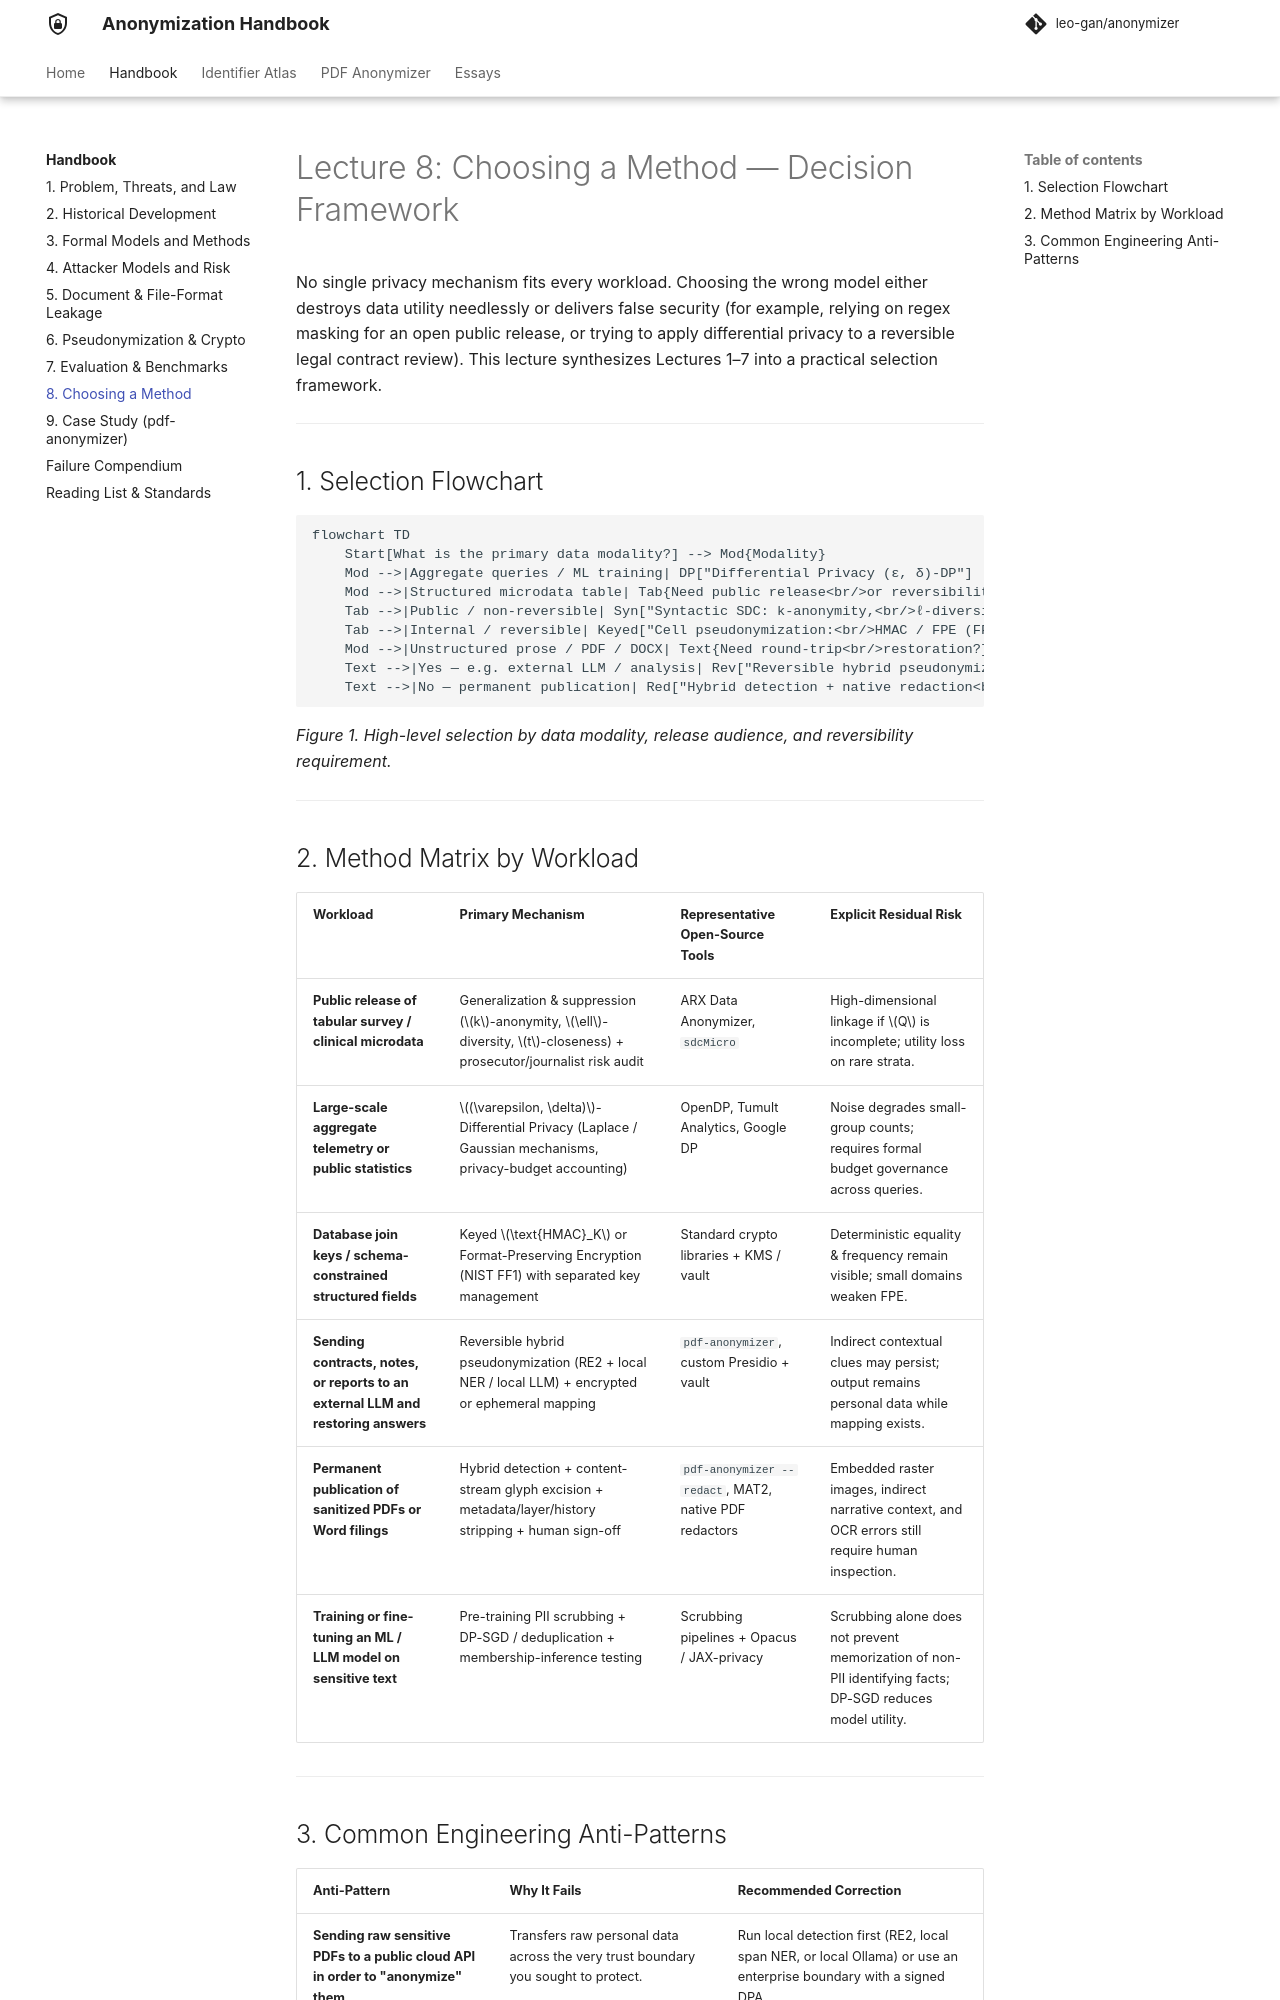

repository: leo-gan/anonymizer · page: 101/decision-framework/index.html · generator: mkdocs

---
description: Vendor-neutral decision framework for selecting anonymization and pseudonymization methods across tabular microdata, aggregate queries, unstructured documents, and ML pipelines.
---

# Lecture 8: Choosing a Method — Decision Framework

No single privacy mechanism fits every workload. Choosing the wrong model either destroys data utility needlessly or delivers false security (for example, relying on regex masking for an open public release, or trying to apply differential privacy to a reversible legal contract review). This lecture synthesizes Lectures 1–7 into a practical selection framework.

---

## 1. Selection Flowchart

```mermaid
flowchart TD
    Start[What is the primary data modality?] --> Mod{Modality}
    Mod -->|Aggregate queries / ML training| DP["Differential Privacy (ε, δ)-DP"]
    Mod -->|Structured microdata table| Tab{Need public release<br/>or reversibility?}
    Tab -->|Public / non-reversible| Syn["Syntactic SDC: k-anonymity,<br/>ℓ-diversity, t-closeness + risk audit"]
    Tab -->|Internal / reversible| Keyed["Cell pseudonymization:<br/>HMAC / FPE (FF1) / encrypted map"]
    Mod -->|Unstructured prose / PDF / DOCX| Text{Need round-trip<br/>restoration?}
    Text -->|Yes — e.g. external LLM / analysis| Rev["Reversible hybrid pseudonymization<br/>+ encrypted/ephemeral map + residual scan"]
    Text -->|No — permanent publication| Red["Hybrid detection + native redaction<br/>+ metadata wipe + human review"]
```

*Figure 1. High-level selection by data modality, release audience, and reversibility requirement.*

---

## 2. Method Matrix by Workload

| Workload | Primary Mechanism | Representative Open-Source Tools | Explicit Residual Risk |
|---|---|---|---|
| **Public release of tabular survey / clinical microdata** | Generalization & suppression ($k$-anonymity, $\ell$-diversity, $t$-closeness) + prosecutor/journalist risk audit | ARX Data Anonymizer, `sdcMicro` | High-dimensional linkage if $Q$ is incomplete; utility loss on rare strata. |
| **Large-scale aggregate telemetry or public statistics** | $(\varepsilon, \delta)$-Differential Privacy (Laplace / Gaussian mechanisms, privacy-budget accounting) | OpenDP, Tumult Analytics, Google DP | Noise degrades small-group counts; requires formal budget governance across queries. |
| **Database join keys / schema-constrained structured fields** | Keyed $\text{HMAC}_K$ or Format-Preserving Encryption (NIST FF1) with separated key management | Standard crypto libraries + KMS / vault | Deterministic equality & frequency remain visible; small domains weaken FPE. |
| **Sending contracts, notes, or reports to an external LLM and restoring answers** | Reversible hybrid pseudonymization (RE2 + local NER / local LLM) + encrypted or ephemeral mapping | `pdf-anonymizer`, custom Presidio + vault | Indirect contextual clues may persist; output remains personal data while mapping exists. |
| **Permanent publication of sanitized PDFs or Word filings** | Hybrid detection + content-stream glyph excision + metadata/layer/history stripping + human sign-off | `pdf-anonymizer --redact`, MAT2, native PDF redactors | Embedded raster images, indirect narrative context, and OCR errors still require human inspection. |
| **Training or fine-tuning an ML / LLM model on sensitive text** | Pre-training PII scrubbing + DP-SGD / deduplication + membership-inference testing | Scrubbing pipelines + Opacus / JAX-privacy | Scrubbing alone does not prevent memorization of non-PII identifying facts; DP-SGD reduces model utility. |

---
